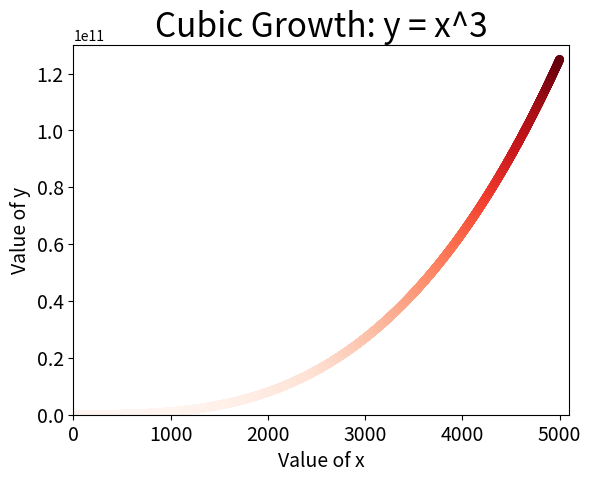

Write the Python code that produced this figure.
import matplotlib.pyplot as plt

x_values = range(1, 5001)
y_values = [x**3 for x in x_values]

plt.scatter(x_values, y_values, s=40, c=y_values, cmap=plt.cm.Reds, edgecolor='none')

plt.title("Cubic Growth: y = x^3", fontsize=24)
plt.xlabel("Value of x", fontsize=14)
plt.ylabel("Value of y", fontsize=14)
plt.axis([0, 5100, 0, 130000000000])

plt.tick_params(axis='both', which='major', labelsize=14)

plt.show()